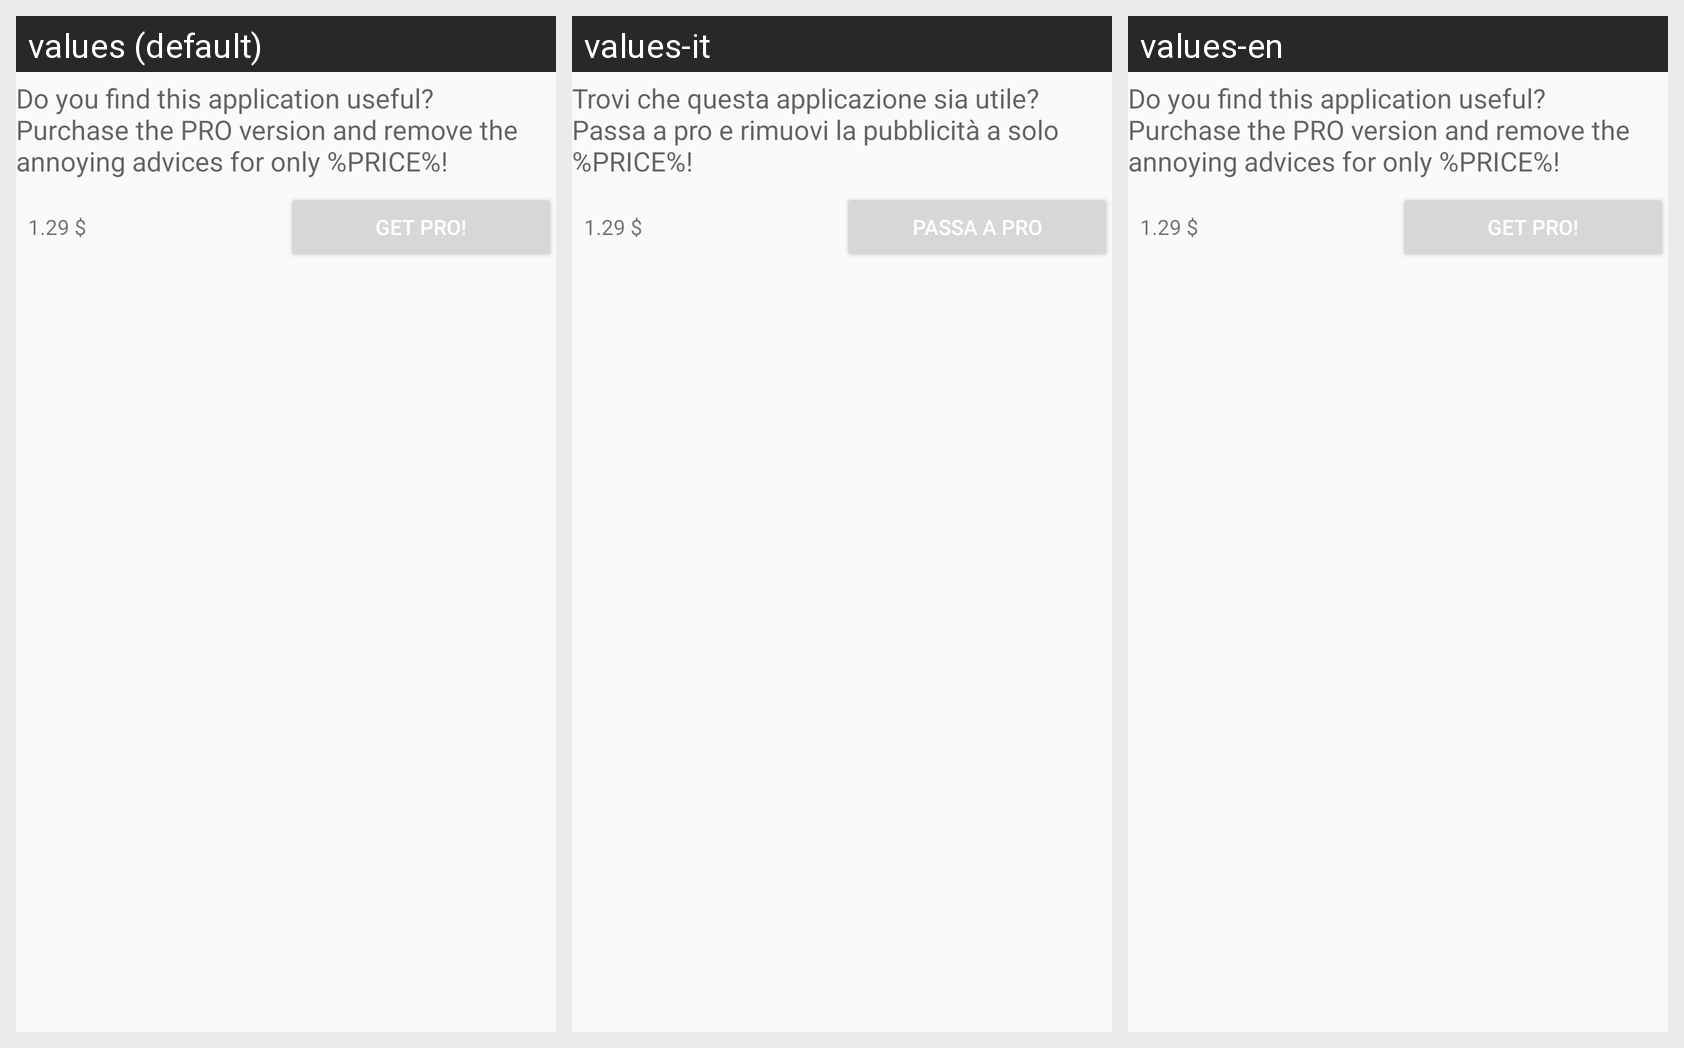

The same Android screen rendered under several of its app's locales, left to right. List the strings drawn on it with the default value and each locale's translation.
Android screen res/layout/donations__fragment_google.xml rendered under 3 locales, left to right: values (default), values-it, values-en. Device: Nexus 5 (rendered at 1080×1920; each locale shown at half size, 540×960, under a caption strip naming it); theme AppTheme.
Strings drawn on this screen, with the default value and each locale's value (text and hints the layout hard-codes, and strings that could not be matched under every locale, appear in the picture but are not listed):

get_pro_description
  values: Do you find this application useful?
      Purchase the PRO version and remove the annoying advices for only %PRICE%!
  values-it: Trovi che questa applicazione sia utile?Passa a pro e rimuovi la pubblicità a solo %PRICE%!
  values-en: Do you find this application useful?
      Purchase the PRO version and remove the annoying advices for only %PRICE%!

get_pro_purchase_price
  values: 1.29 $
  values-it: 1.29 $  [not translated; the default value is used]
  values-en: 1.29 $  [not translated; the default value is used]

get_pro_button_text
  values: GET PRO!
  values-it: PASSA A PRO
  values-en: GET PRO!
